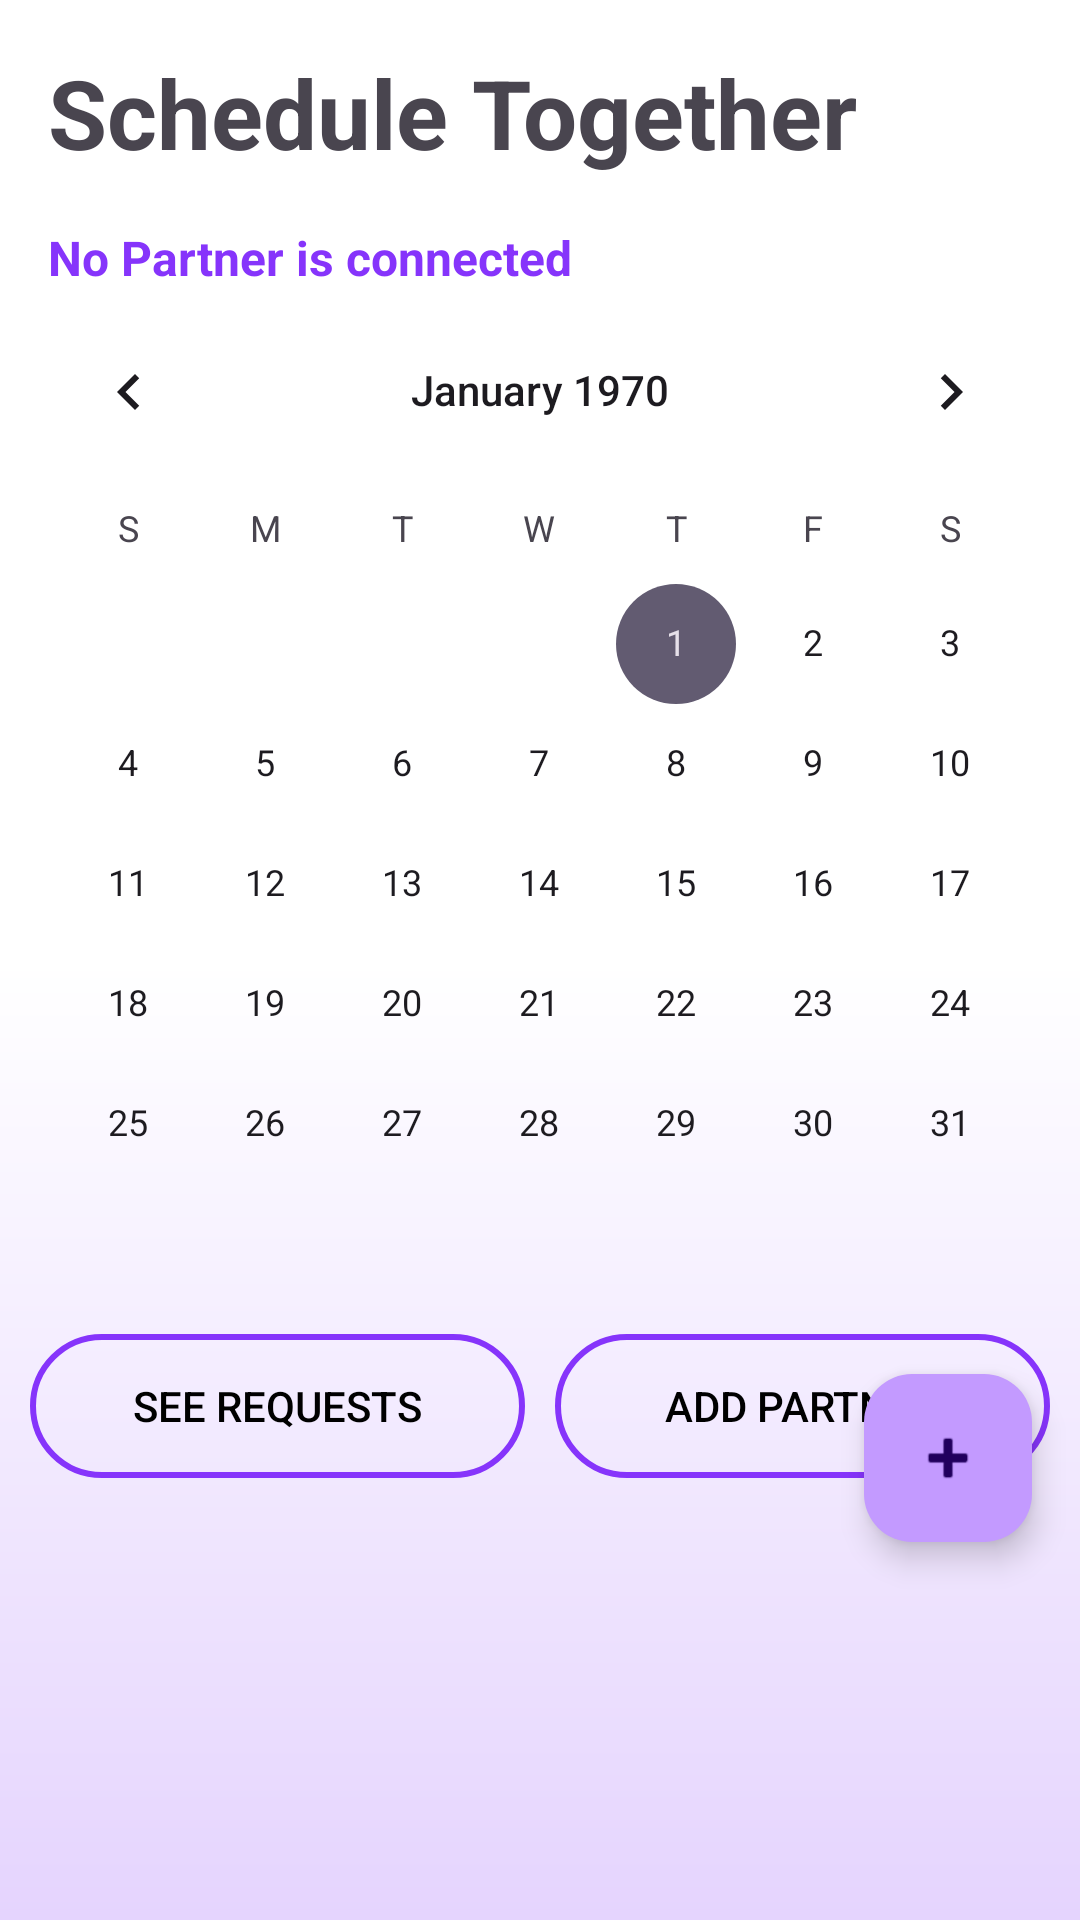

Write the Android layout XML for this screen, with the resource values it uses.
<!-- AndroidManifest.xml: application theme Theme.Connectra -->
<!-- res/layout/fragment_schedule.xml -->
<?xml version="1.0" encoding="utf-8"?>
<ScrollView xmlns:android="http://schemas.android.com/apk/res/android"
    xmlns:app="http://schemas.android.com/apk/res-auto"
    android:layout_width="match_parent"
    android:layout_height="match_parent"
    android:fillViewport="true">

    <RelativeLayout
        android:layout_width="match_parent"
        android:layout_height="wrap_content"
        android:background="@drawable/schedule_back"
        android:paddingBottom="110dp">

        <TextView
            android:id="@+id/title"
            android:layout_width="wrap_content"
            android:layout_height="wrap_content"
            android:layout_alignParentTop="true"
            android:text="Schedule Together"
            android:padding="16dp"
            android:textStyle="bold"
            android:textSize="32sp"/>

        <TextView
            android:id="@+id/tv_connected_partner"
            android:layout_width="wrap_content"
            android:layout_height="wrap_content"
            android:text="No Partner is connected"
            android:layout_marginStart="16dp"
            android:layout_below="@id/title"
            android:textColor="@color/theme"
            android:textSize="16sp"
            android:textStyle="bold"/>

        <CalendarView
            android:id="@+id/calendar_view"
            android:layout_width="match_parent"
            android:layout_height="wrap_content"
            android:layout_below="@id/tv_connected_partner"
            android:adjustViewBounds="true"/>

        <LinearLayout
            android:id="@+id/button_container"
            android:layout_width="match_parent"
            android:layout_height="wrap_content"
            android:layout_below="@id/calendar_view"
            android:orientation="horizontal"
            android:padding="10dp">

            <Button
                android:id="@+id/test"
                android:layout_width="0dp"
                android:layout_height="wrap_content"
                android:layout_weight="1"
                android:text="See Requests"
                android:layout_marginEnd="5dp"
                android:textColor="@color/black"
                android:background="@drawable/border"/>

            <Button
                android:id="@+id/btn_manage_connections"
                android:layout_width="0dp"
                android:layout_height="wrap_content"
                android:layout_weight="1"
                android:text="Add Partner"
                android:layout_marginStart="5dp"
                android:textColor="@color/black"
                android:background="@drawable/border"/>
        </LinearLayout>

        <androidx.recyclerview.widget.RecyclerView
            android:id="@+id/rv_tasks"
            android:layout_width="match_parent"
            android:layout_height="match_parent"
            android:layout_below="@id/button_container"
            android:padding="8dp"
            android:visibility="gone"/>

        <TextView
            android:id="@+id/tv_no_tasks"
            android:layout_width="match_parent"
            android:layout_height="wrap_content"
            android:layout_below="@id/button_container"
            android:gravity="center"
            android:layout_marginTop="40dp"
            android:text="No tasks for this day"
            android:visibility="gone"/>

        <ProgressBar
            android:id="@+id/pgBar"
            android:layout_width="wrap_content"
            android:layout_height="wrap_content"
            android:layout_centerHorizontal="true"
            android:layout_below="@id/button_container"
            android:layout_marginTop="40dp"
            android:visibility="gone"/>

        <com.google.android.material.floatingactionbutton.FloatingActionButton
            android:id="@+id/btn_add_task"
            android:layout_width="wrap_content"
            android:layout_height="wrap_content"
            android:layout_alignParentBottom="true"
            android:layout_alignParentEnd="true"
            android:layout_marginEnd="16dp"
            android:layout_marginBottom="16dp"
            app:backgroundTint="@color/theme_extra_light"
            android:src="@android:drawable/ic_input_add"/>

    </RelativeLayout>
</ScrollView>
<!-- resources referenced by this layout -->
<resources>
  <color name="black">#FF000000</color>
  <color name="theme">#8634fb</color>
  <color name="theme_extra_light">#c39aff</color>
  <!-- drawable border (drawable) -->
  <?xml version="1.0" encoding="utf-8"?>
  <shape xmlns:android="http://schemas.android.com/apk/res/android">
      <solid android:color="@android:color/transparent"></solid>
      <stroke android:width="2dp" android:color="@color/theme"></stroke>
      <corners android:radius="30dp"></corners>
  </shape>
  <!-- drawable schedule_back (drawable) -->
  <?xml version="1.0" encoding="utf-8"?>
  <shape xmlns:android="http://schemas.android.com/apk/res/android"
      android:shape="rectangle" >
  
      <gradient
          android:angle="90"
          android:endColor="#ffffff"
          android:centerColor="#ffffff"
          android:startColor="#e5d4fe"
          android:type="linear" />
  
  </shape>
  <style name="Theme.Connectra" parent="Base.Theme.Connectra">
          
          <item name="android:navigationBarColor">@android:color/transparent</item>
          <item name="android:statusBarColor">@android:color/transparent</item>
          <item name="android:windowLightStatusBar">true</item>
      </style>
  <style name="Base.Theme.Connectra" parent="Theme.Material3.Light.NoActionBar">
          
          <item name="colorPrimary">@color/theme</item>
          
          <item name="android:forceDarkAllowed">false</item>
      </style>
</resources>
